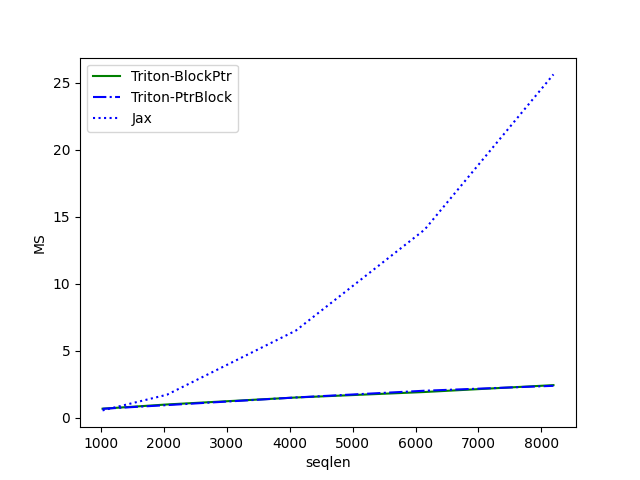

Values plotted in this chart, from the file beside it:
seqlen, Triton-BlockPtr, Triton-PtrBlock, Jax
1024, 0.6573, 0.6528, 0.5313
2048, 0.9746, 0.9265, 1.703
4096, 1.495, 1.497, 6.492
6144, 1.906, 2.001, 14.04
8192, 2.419, 2.369, 25.64
